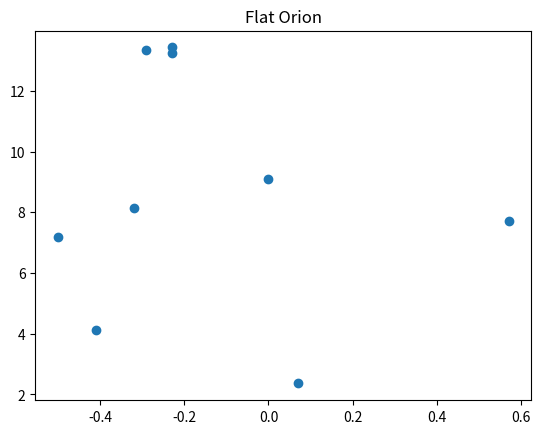
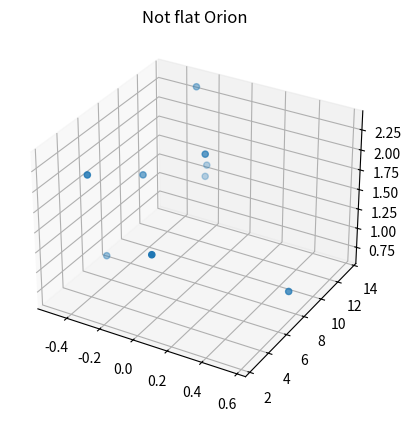
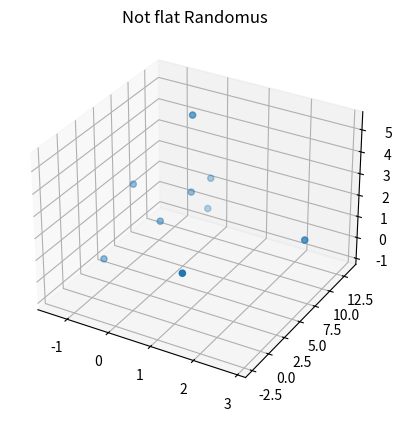

Python code for these plots, in order:

# coding: utf-8

# ## Project: Visualizing the Orion Constellation
# 
# [redacted]
# 
# As a researcher on the Hayden Planetarium team, you are in charge of visualizing the Orion constellation in 3D using the Matplotlib function `.scatter()`. To learn more about the `.scatter()` you can see the Matplotlib documentation [here](https://matplotlib.org/api/_as_gen/matplotlib.pyplot.scatter.html). 
# 
# You will create a rotate-able visualization of the position of the Orion's stars and get a better sense of their actual positions. To achieve this, you will be mapping real data from outer space that maps the position of the stars in the sky
# 
# The goal of the project is to understand spatial perspective. Once you visualize Orion in both 2D and 3D, you will be able to see the difference in the constellation shape humans see from earth versus the actual position of the stars that make up this constellation. 
# 
# <img src="https://upload.wikimedia.org/wikipedia/commons/9/91/Orion_constellation_with_star_labels.jpg" alt="Orion" style="width: 400px;"/>
# 
# 

# ## 1. Set-Up
# The following set-up is new and specific to the project. It is very similar to the way you have imported Matplotlib in previous lessons.
# 
# + Add `%matplotlib notebook` in the cell below. This is a new statement that you may not have seen before. It will allow you to be able to rotate your visualization in this jupyter notebook.
# 
# + We will be using a subset of Matplotlib: `matplotlib.pyplot`. Import the subset as you have been importing it in previous lessons: `from matplotlib import pyplot as plt`
# 
# 
# + In order to see our 3D visualization, we also need to add this new line after we import Matplotlib:
# `from mpl_toolkits.mplot3d import Axes3D`
# 

# In[19]:


get_ipython().run_line_magic('matplotlib', 'notebook')
from matplotlib import pyplot as plt
from mpl_toolkits.mplot3d import Axes3D


# ## 2. Get familiar with real data
# 
# Astronomers describe a star's position in the sky by using a pair of angles: declination and right ascension. Declination is similar to longitude, but it is projected on the celestian fear. Right ascension is known as the "hour angle" because it accounts for time of day and earth's rotaiton. Both angles are relative to the celestial equator. You can learn more about star position [here](https://en.wikipedia.org/wiki/Star_position).
# 
# The `x`, `y`, and `z` lists below are composed of the x, y, z coordinates for each star in the collection of stars that make up the Orion constellation as documented in a paper by Nottingham Trent Univesity on "The Orion constellation as an installation" found [here](https://arxiv.org/ftp/arxiv/papers/1110/1110.3469.pdf).
# 
# Spend some time looking at `x`, `y`, and `z`, does each fall within a range?

# In[20]:


# Orion
x = [-0.41, 0.57, 0.07, 0.00, -0.29, -0.32,-0.50,-0.23, -0.23]
y = [4.12, 7.71, 2.36, 9.10, 13.35, 8.13, 7.19, 13.25,13.43]
z = [2.06, 0.84, 1.56, 2.07, 2.36, 1.72, 0.66, 1.25,1.38]


# ## 3. Create a 2D Visualization
# 
# Before we visualize the stars in 3D, let's get a sense of what they look like in 2D. 
# 
# Create a figure for the 2d plot and save it to a variable name `fig`. (hint: `plt.figure()`)
# 
# Add your subplot `.add_subplot()` as the single subplot, with `1,1,1`.(hint: `add_subplot(1,1,1)`)
# 
# Use the scatter [function](https://matplotlib.org/api/_as_gen/matplotlib.pyplot.scatter.html) to visualize your `x` and `y` coordinates. (hint: `.scatter(x,y)`)
# 
# Render your visualization. (hint: `plt.show()`)
# 
# Does the 2D visualization look like the Orion constellation we see in the night sky? Do you recognize its shape in 2D? There is a curve to the sky, and this is a flat visualization, but we will visualize it in 3D in the next step to get a better sense of the actual star positions. 

# In[21]:


fig = plt.figure()
fig.add_subplot(1,1,1)
plt.title('Flat Orion')
plt.scatter(x,y)
plt.show()


# ## 4. Create a 3D Visualization
# 
# Create a figure for the 3D plot and save it to a variable name `fig_3d`. (hint: `plt.figure()`)
# 
# 
# Since this will be a 3D projection, we want to make to tell Matplotlib this will be a 3D plot.  
# 
# To add a 3D projection, you must include a the projection argument. It would look like this:
# ```py
# projection="3d"
# ```
# 
# Add your subplot with `.add_subplot()` as the single subplot `1,1,1` and specify your `projection` as `3d`:
# 
# `fig_3d.add_subplot(1,1,1,projection="3d")`)
# 
# Since this visualization will be in 3D, we will need our third dimension. In this case, our `z` coordinate. 
# 
# Create a new variable `constellation3d` and call the scatter [function](https://matplotlib.org/api/_as_gen/matplotlib.pyplot.scatter.html) with your `x`, `y` and `z` coordinates. 
# 
# Include `z` just as you have been including the other two axes. (hint: `.scatter(x,y,z)`)
# 
# Render your visualization. (hint `plt.show()`.)
# 

# In[23]:


fig_3d = plt.figure()
constellation3d = fig_3d.add_subplot(1,1,1,projection="3d")
constellation3d.scatter(x,y,z)
plt.title('Not flat Orion')
plt.show()


# ## 5. Rotate and explore
# 
# Use your mouse to click and drag the 3D visualization in the previous step. This will rotate the scatter plot. As you rotate, can you see Orion from different angles? 
# 
# Note: The on and off button that appears above the 3D scatter plot allows you to toggle rotation of your 3D visualization in your notebook.
# 
# Take your time, rotate around! Remember, this will never look exactly like the Orion we see from Earth. The visualization does not curve as the night sky does.
# There is beauty in the new understanding of Earthly perspective! We see the shape of the warrior Orion because of Earth's location in the universe and the location of the stars in that constellation.
# 
# Feel free to map more stars by looking up other celestial x, y, z coordinates [here](http://www.stellar-database.com/).
# 

# In[25]:


#Imaginary constallation, let's call it Randomus

x = [-1.41, 2.87, 1.57, 0.00, -0.29, -1.32,-0.50,-0.23, -0.23]
y = [4.12, 7.71, -2.36, 9.10, 13.35, 8.13, 7.19, 13.43, 10.32]
z = [-0.84, 1.56, 2.07, 5.36, -0.23, 1.72, 0.66, 1.25, 1.38]

fig_3d_ran = plt.figure()
randomus3d = fig_3d_ran.add_subplot(1,1,1, projection='3d')
randomus3d.scatter(x,y,z)
plt.title('Not flat Randomus')
plt.show()

